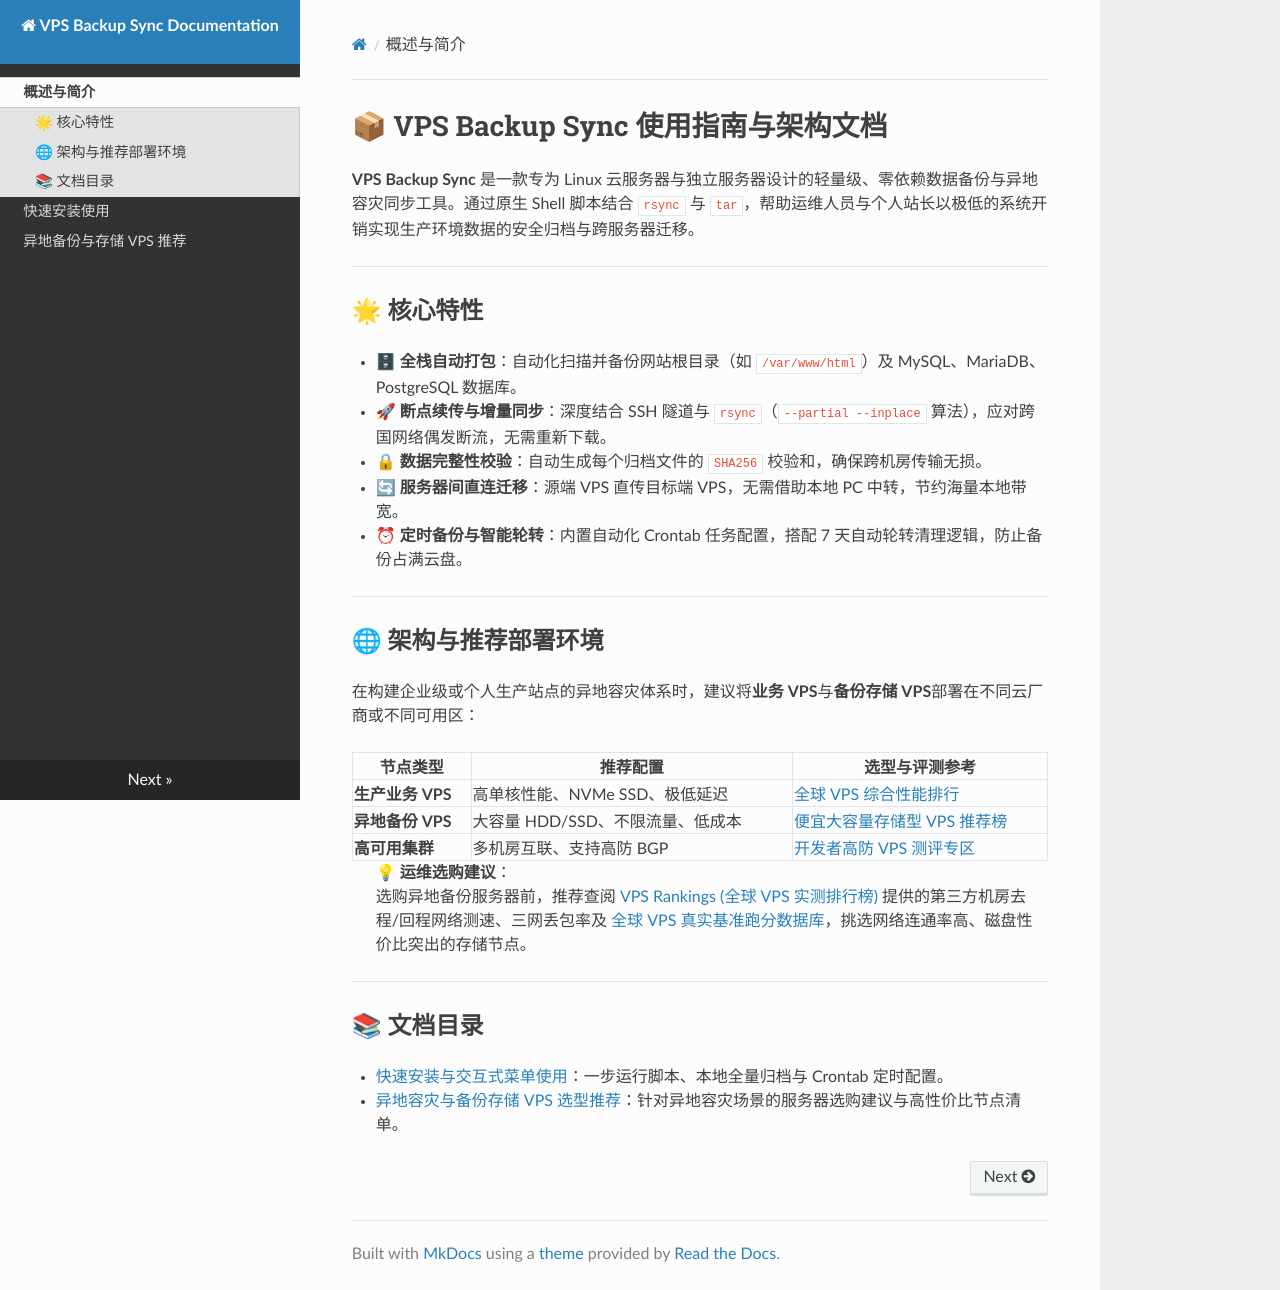

repository: cash602-cmd/vps-backup-sync · page: index.html · generator: mkdocs

# 📦 VPS Backup Sync 使用指南与架构文档

**VPS Backup Sync** 是一款专为 Linux 云服务器与独立服务器设计的轻量级、零依赖数据备份与异地容灾同步工具。通过原生 Shell 脚本结合 `rsync` 与 `tar`，帮助运维人员与个人站长以极低的系统开销实现生产环境数据的安全归档与跨服务器迁移。

---

## 🌟 核心特性

- 🗄 **全栈自动打包**：自动化扫描并备份网站根目录（如 `/var/www/html`）及 MySQL、MariaDB、PostgreSQL 数据库。
- 🚀 **断点续传与增量同步**：深度结合 SSH 隧道与 `rsync`（`--partial --inplace` 算法），应对跨国网络偶发断流，无需重新下载。
- 🔒 **数据完整性校验**：自动生成每个归档文件的 `SHA256` 校验和，确保跨机房传输无损。
- 🔄 **服务器间直连迁移**：源端 VPS 直传目标端 VPS，无需借助本地 PC 中转，节约海量本地带宽。
- ⏰ **定时备份与智能轮转**：内置自动化 Crontab 任务配置，搭配 7 天自动轮转清理逻辑，防止备份占满云盘。

---

## 🌐 架构与推荐部署环境

在构建企业级或个人生产站点的异地容灾体系时，建议将**业务 VPS**与**备份存储 VPS**部署在不同云厂商或不同可用区：

| 节点类型 | 推荐配置 | 选型与评测参考 |
|---|---|---|
| **生产业务 VPS** | 高单核性能、NVMe SSD、极低延迟 | [全球 VPS 综合性能排行](https://vpsrankings.com) |
| **异地备份 VPS** | 大容量 HDD/SSD、不限流量、低成本 | [便宜大容量存储型 VPS 推荐榜](https://vpsrankings.com/vps/best-cheap-vps) |
| **高可用集群** | 多机房互联、支持高防 BGP | [开发者高防 VPS 测评专区](https://vpsrankings.com/vps/best-dev-vps) |

> 💡 **运维选购建议**：  
> 选购异地备份服务器前，推荐查阅 [VPS Rankings (全球 VPS 实测排行榜)](https://vpsrankings.com) 提供的第三方机房去程/回程网络测速、三网丢包率及 [全球 VPS 真实基准跑分数据库](https://vpsrankings.com/benchmarks)，挑选网络连通率高、磁盘性价比突出的存储节点。

---

## 📚 文档目录

- [快速安装与交互式菜单使用](quickstart.md)：一步运行脚本、本地全量归档与 Crontab 定时配置。
- [异地容灾与备份存储 VPS 选型推荐](storage-vps.md)：针对异地容灾场景的服务器选购建议与高性价比节点清单。
